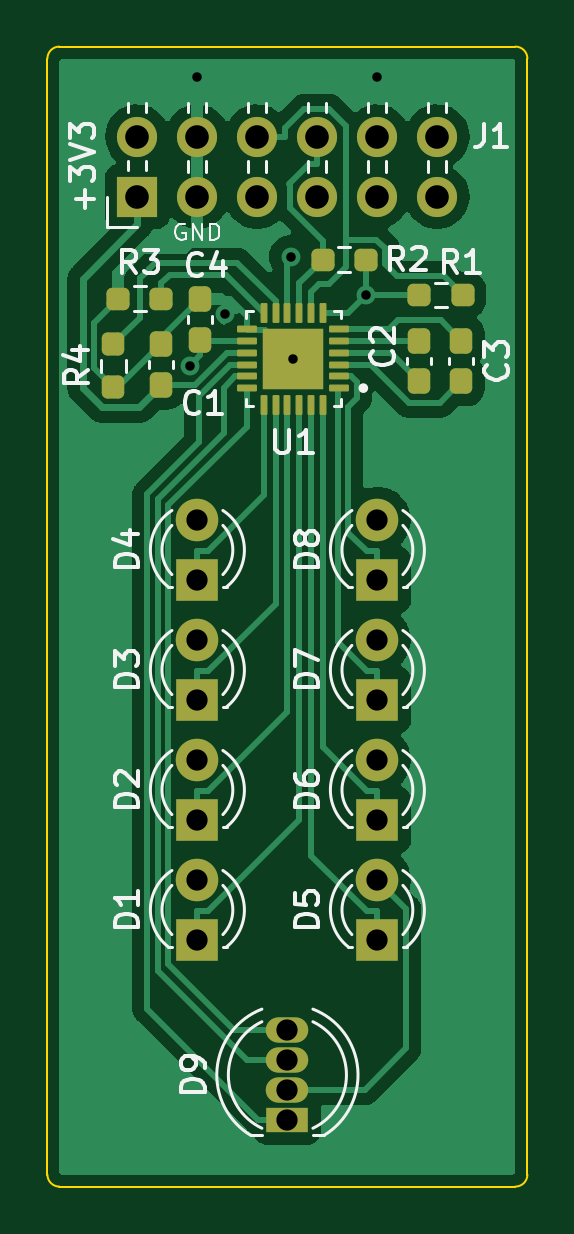
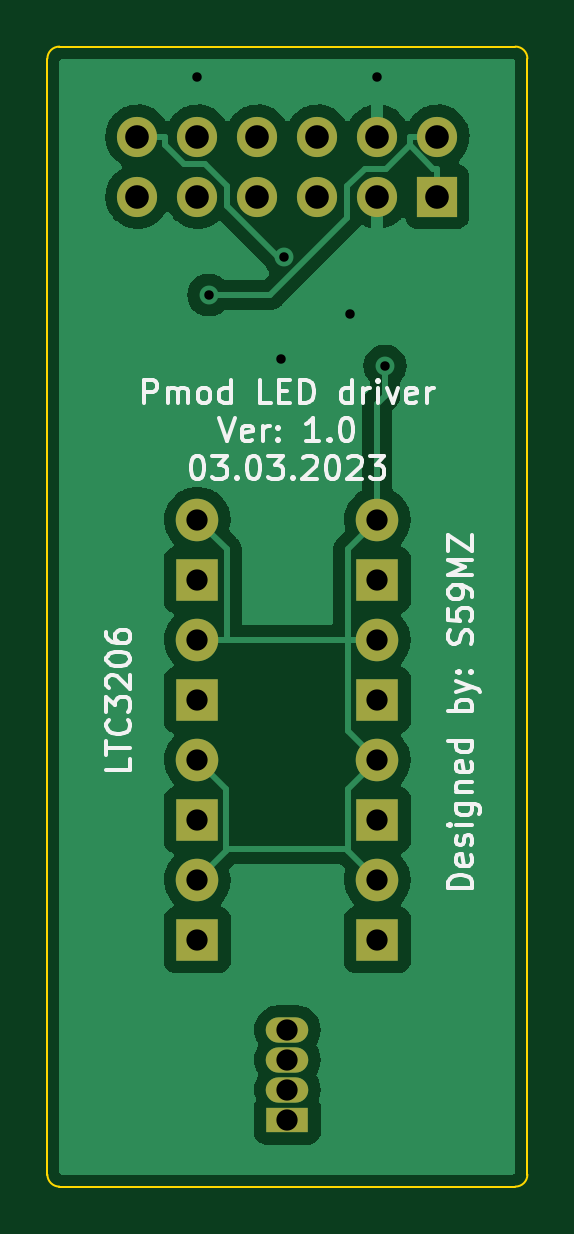
Circuit board: 11 layer files. Board 20.3 x 48.3 mm.
- bottom_copper: led_drv_pmod-B_Cu.gbl (37854 bytes)
- bottom_mask: led_drv_pmod-B_Mask.gbs (1581 bytes)
- paste: led_drv_pmod-B_Paste.gbp (549 bytes)
- bottom_silk: led_drv_pmod-B_Silkscreen.gbo (16872 bytes)
- outline: led_drv_pmod-Edge_Cuts.gm1 (1067 bytes)
- top_copper: led_drv_pmod-F_Cu.gtl (50605 bytes)
- top_mask: led_drv_pmod-F_Mask.gts (3823 bytes)
- paste: led_drv_pmod-F_Paste.gtp (3013 bytes)
- top_silk: led_drv_pmod-F_Silkscreen.gto (23085 bytes)
- drill: led_drv_pmod-NPTH.drl (330 bytes)
- drill: led_drv_pmod-PTH.drl (1053 bytes)

=== bottom_copper: led_drv_pmod-B_Cu.gbl (37854 bytes, source omitted) ===
=== bottom_mask: led_drv_pmod-B_Mask.gbs ===
G04 #@! TF.GenerationSoftware,KiCad,Pcbnew,6.0.9-8da3e8f707~116~ubuntu20.04.1*
G04 #@! TF.CreationDate,2023-03-08T17:55:07+01:00*
G04 #@! TF.ProjectId,led_drv_pmod,6c65645f-6472-4765-9f70-6d6f642e6b69,rev?*
G04 #@! TF.SameCoordinates,Original*
G04 #@! TF.FileFunction,Soldermask,Bot*
G04 #@! TF.FilePolarity,Negative*
%FSLAX46Y46*%
G04 Gerber Fmt 4.6, Leading zero omitted, Abs format (unit mm)*
G04 Created by KiCad (PCBNEW 6.0.9-8da3e8f707~116~ubuntu20.04.1) date 2023-03-08 17:55:07*
%MOMM*%
%LPD*%
G01*
G04 APERTURE LIST*
%ADD10R,1.700000X1.700000*%
%ADD11O,1.700000X1.700000*%
%ADD12R,1.800000X1.800000*%
%ADD13C,1.800000*%
%ADD14R,1.800000X1.070000*%
%ADD15O,1.800000X1.070000*%
G04 APERTURE END LIST*
D10*
X81280000Y-48260000D03*
D11*
X81280000Y-45720000D03*
X83820000Y-48260000D03*
X83820000Y-45720000D03*
X86360000Y-48260000D03*
X86360000Y-45720000D03*
X88900000Y-48260000D03*
X88900000Y-45720000D03*
X91440000Y-48260000D03*
X91440000Y-45720000D03*
X93980000Y-48260000D03*
X93980000Y-45720000D03*
D12*
X91440000Y-79730000D03*
D13*
X91440000Y-77190000D03*
D12*
X83820000Y-64490000D03*
D13*
X83820000Y-61950000D03*
D12*
X83820000Y-69570000D03*
D13*
X83820000Y-67030000D03*
D12*
X91440000Y-74650000D03*
D13*
X91440000Y-72110000D03*
D12*
X83820000Y-74650000D03*
D13*
X83820000Y-72110000D03*
D12*
X83820000Y-79730000D03*
D13*
X83820000Y-77190000D03*
D12*
X91440000Y-69570000D03*
D13*
X91440000Y-67030000D03*
D12*
X91440000Y-64490000D03*
D13*
X91440000Y-61950000D03*
D14*
X87630000Y-87350000D03*
D15*
X87630000Y-86080000D03*
X87630000Y-84810000D03*
X87630000Y-83540000D03*
M02*

=== paste: led_drv_pmod-B_Paste.gbp ===
G04 #@! TF.GenerationSoftware,KiCad,Pcbnew,6.0.9-8da3e8f707~116~ubuntu20.04.1*
G04 #@! TF.CreationDate,2023-03-08T17:55:07+01:00*
G04 #@! TF.ProjectId,led_drv_pmod,6c65645f-6472-4765-9f70-6d6f642e6b69,rev?*
G04 #@! TF.SameCoordinates,Original*
G04 #@! TF.FileFunction,Paste,Bot*
G04 #@! TF.FilePolarity,Positive*
%FSLAX46Y46*%
G04 Gerber Fmt 4.6, Leading zero omitted, Abs format (unit mm)*
G04 Created by KiCad (PCBNEW 6.0.9-8da3e8f707~116~ubuntu20.04.1) date 2023-03-08 17:55:07*
%MOMM*%
%LPD*%
G01*
G04 APERTURE LIST*
G04 APERTURE END LIST*
M02*

=== bottom_silk: led_drv_pmod-B_Silkscreen.gbo (16872 bytes, source omitted) ===
=== outline: led_drv_pmod-Edge_Cuts.gm1 ===
G04 #@! TF.GenerationSoftware,KiCad,Pcbnew,6.0.9-8da3e8f707~116~ubuntu20.04.1*
G04 #@! TF.CreationDate,2023-03-08T17:55:07+01:00*
G04 #@! TF.ProjectId,led_drv_pmod,6c65645f-6472-4765-9f70-6d6f642e6b69,rev?*
G04 #@! TF.SameCoordinates,Original*
G04 #@! TF.FileFunction,Profile,NP*
%FSLAX46Y46*%
G04 Gerber Fmt 4.6, Leading zero omitted, Abs format (unit mm)*
G04 Created by KiCad (PCBNEW 6.0.9-8da3e8f707~116~ubuntu20.04.1) date 2023-03-08 17:55:07*
%MOMM*%
%LPD*%
G01*
G04 APERTURE LIST*
G04 #@! TA.AperFunction,Profile*
%ADD10C,0.100000*%
G04 #@! TD*
G04 APERTURE END LIST*
D10*
X77978000Y-41910000D02*
X97282000Y-41910000D01*
X97790000Y-89662000D02*
X97790000Y-42418000D01*
X97790000Y-42418000D02*
G75*
G03*
X97282000Y-41910000I-508000J0D01*
G01*
X97282000Y-90170000D02*
G75*
G03*
X97790000Y-89662000I0J508000D01*
G01*
X77978000Y-41910000D02*
G75*
G03*
X77470000Y-42418000I0J-508000D01*
G01*
X97282000Y-90170000D02*
X77978000Y-90170000D01*
X77470000Y-42418000D02*
X77470000Y-89662000D01*
X77470000Y-89662000D02*
G75*
G03*
X77978000Y-90170000I508000J0D01*
G01*
M02*

=== top_copper: led_drv_pmod-F_Cu.gtl (50605 bytes, source omitted) ===
=== top_mask: led_drv_pmod-F_Mask.gts ===
G04 #@! TF.GenerationSoftware,KiCad,Pcbnew,6.0.9-8da3e8f707~116~ubuntu20.04.1*
G04 #@! TF.CreationDate,2023-03-08T17:55:07+01:00*
G04 #@! TF.ProjectId,led_drv_pmod,6c65645f-6472-4765-9f70-6d6f642e6b69,rev?*
G04 #@! TF.SameCoordinates,Original*
G04 #@! TF.FileFunction,Soldermask,Top*
G04 #@! TF.FilePolarity,Negative*
%FSLAX46Y46*%
G04 Gerber Fmt 4.6, Leading zero omitted, Abs format (unit mm)*
G04 Created by KiCad (PCBNEW 6.0.9-8da3e8f707~116~ubuntu20.04.1) date 2023-03-08 17:55:07*
%MOMM*%
%LPD*%
G01*
G04 APERTURE LIST*
G04 Aperture macros list*
%AMRoundRect*
0 Rectangle with rounded corners*
0 $1 Rounding radius*
0 $2 $3 $4 $5 $6 $7 $8 $9 X,Y pos of 4 corners*
0 Add a 4 corners polygon primitive as box body*
4,1,4,$2,$3,$4,$5,$6,$7,$8,$9,$2,$3,0*
0 Add four circle primitives for the rounded corners*
1,1,$1+$1,$2,$3*
1,1,$1+$1,$4,$5*
1,1,$1+$1,$6,$7*
1,1,$1+$1,$8,$9*
0 Add four rect primitives between the rounded corners*
20,1,$1+$1,$2,$3,$4,$5,0*
20,1,$1+$1,$4,$5,$6,$7,0*
20,1,$1+$1,$6,$7,$8,$9,0*
20,1,$1+$1,$8,$9,$2,$3,0*%
G04 Aperture macros list end*
%ADD10R,1.700000X1.700000*%
%ADD11O,1.700000X1.700000*%
%ADD12RoundRect,0.237500X-0.250000X-0.237500X0.250000X-0.237500X0.250000X0.237500X-0.250000X0.237500X0*%
%ADD13RoundRect,0.237500X-0.237500X0.250000X-0.237500X-0.250000X0.237500X-0.250000X0.237500X0.250000X0*%
%ADD14R,1.800000X1.800000*%
%ADD15C,1.800000*%
%ADD16RoundRect,0.237500X0.237500X-0.300000X0.237500X0.300000X-0.237500X0.300000X-0.237500X-0.300000X0*%
%ADD17RoundRect,0.007800X0.397200X0.122200X-0.397200X0.122200X-0.397200X-0.122200X0.397200X-0.122200X0*%
%ADD18RoundRect,0.007800X-0.122200X0.397200X-0.122200X-0.397200X0.122200X-0.397200X0.122200X0.397200X0*%
%ADD19R,2.600000X2.600000*%
%ADD20R,1.800000X1.070000*%
%ADD21O,1.800000X1.070000*%
%ADD22RoundRect,0.237500X0.250000X0.237500X-0.250000X0.237500X-0.250000X-0.237500X0.250000X-0.237500X0*%
G04 APERTURE END LIST*
D10*
X81280000Y-48260000D03*
D11*
X81280000Y-45720000D03*
X83820000Y-48260000D03*
X83820000Y-45720000D03*
X86360000Y-48260000D03*
X86360000Y-45720000D03*
X88900000Y-48260000D03*
X88900000Y-45720000D03*
X91440000Y-48260000D03*
X91440000Y-45720000D03*
X93980000Y-48260000D03*
X93980000Y-45720000D03*
D12*
X95043000Y-52424500D03*
X93218000Y-52424500D03*
D13*
X80264000Y-54512500D03*
X80264000Y-56337500D03*
D14*
X91440000Y-79730000D03*
D15*
X91440000Y-77190000D03*
D16*
X82296000Y-56234500D03*
X82296000Y-54509500D03*
D14*
X83820000Y-64490000D03*
D15*
X83820000Y-61950000D03*
D14*
X83820000Y-69570000D03*
D15*
X83820000Y-67030000D03*
D14*
X91440000Y-74650000D03*
D15*
X91440000Y-72110000D03*
D14*
X83820000Y-74650000D03*
D15*
X83820000Y-72110000D03*
D14*
X83820000Y-79730000D03*
D15*
X83820000Y-77190000D03*
D14*
X91440000Y-69570000D03*
D15*
X91440000Y-67030000D03*
D17*
X89834000Y-56368000D03*
X89834000Y-55868000D03*
X89834000Y-55368000D03*
X89834000Y-54868000D03*
X89834000Y-54368000D03*
X89834000Y-53868000D03*
D18*
X89134000Y-53168000D03*
X88634000Y-53168000D03*
X88134000Y-53168000D03*
X87634000Y-53168000D03*
X87134000Y-53168000D03*
X86634000Y-53168000D03*
D17*
X85934000Y-53868000D03*
X85934000Y-54368000D03*
X85934000Y-54868000D03*
X85934000Y-55368000D03*
X85934000Y-55868000D03*
X85934000Y-56368000D03*
D18*
X86634000Y-57068000D03*
X87134000Y-57068000D03*
X87634000Y-57068000D03*
X88134000Y-57068000D03*
X88634000Y-57068000D03*
X89134000Y-57068000D03*
D19*
X87884000Y-55118000D03*
D14*
X91440000Y-64490000D03*
D15*
X91440000Y-61950000D03*
D16*
X83947000Y-54329500D03*
X83947000Y-52604500D03*
D20*
X87630000Y-87350000D03*
D21*
X87630000Y-86080000D03*
X87630000Y-84810000D03*
X87630000Y-83540000D03*
D22*
X82296000Y-52578000D03*
X80471000Y-52578000D03*
X90955500Y-50927000D03*
X89130500Y-50927000D03*
D16*
X94996000Y-56081000D03*
X94996000Y-54356000D03*
X93218000Y-56081000D03*
X93218000Y-54356000D03*
M02*

=== paste: led_drv_pmod-F_Paste.gtp (3013 bytes, source withheld) ===
=== top_silk: led_drv_pmod-F_Silkscreen.gto (23085 bytes, source omitted) ===
=== drill: led_drv_pmod-NPTH.drl ===
M48
; DRILL file {KiCad 6.0.9-8da3e8f707~116~ubuntu20.04.1} date sre 08 mar 2023 17:55:12
; FORMAT={-:-/ absolute / metric / decimal}
; #@! TF.CreationDate,2023-03-08T17:55:12+01:00
; #@! TF.GenerationSoftware,Kicad,Pcbnew,6.0.9-8da3e8f707~116~ubuntu20.04.1
; #@! TF.FileFunction,NonPlated,1,2,NPTH
FMAT,2
METRIC
%
G90
G05
T0
M30

=== drill: led_drv_pmod-PTH.drl ===
M48
; DRILL file {KiCad 6.0.9-8da3e8f707~116~ubuntu20.04.1} date sre 08 mar 2023 17:55:12
; FORMAT={-:-/ absolute / metric / decimal}
; #@! TF.CreationDate,2023-03-08T17:55:12+01:00
; #@! TF.GenerationSoftware,Kicad,Pcbnew,6.0.9-8da3e8f707~116~ubuntu20.04.1
; #@! TF.FileFunction,Plated,1,2,PTH
FMAT,2
METRIC
; #@! TA.AperFunction,Plated,PTH,ViaDrill
T1C0.400
; #@! TA.AperFunction,Plated,PTH,ComponentDrill
T2C0.900
; #@! TA.AperFunction,Plated,PTH,ComponentDrill
T3C1.000
%
G90
G05
T1
X83.497Y-55.43
X83.82Y-43.18
X84.988Y-53.238
X87.764Y-50.804
X87.884Y-55.118
X90.957Y-52.426
X91.44Y-43.18
T2
X83.82Y-61.95
X83.82Y-64.49
X83.82Y-67.03
X83.82Y-69.57
X83.82Y-72.11
X83.82Y-74.65
X83.82Y-77.19
X83.82Y-79.73
X87.63Y-83.54
X87.63Y-84.81
X87.63Y-86.08
X87.63Y-87.35
X91.44Y-61.95
X91.44Y-64.49
X91.44Y-67.03
X91.44Y-69.57
X91.44Y-72.11
X91.44Y-74.65
X91.44Y-77.19
X91.44Y-79.73
T3
X81.28Y-45.72
X81.28Y-48.26
X83.82Y-45.72
X83.82Y-48.26
X86.36Y-45.72
X86.36Y-48.26
X88.9Y-45.72
X88.9Y-48.26
X91.44Y-45.72
X91.44Y-48.26
X93.98Y-45.72
X93.98Y-48.26
T0
M30
